Run: headless pygame with SDL's dummy video driver; simulated clock (each Clock.tick advances the game by its frame time, no real sleeping); random seed 0; keys injected as events and as key.get_pressed() state; no mouse input.
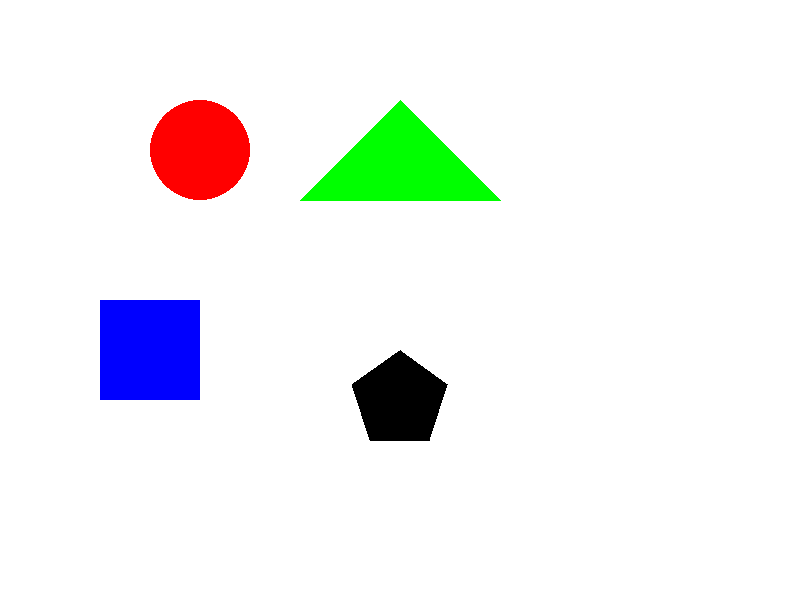
Frame 1 of 4 · flips 1–60 · no input
Frame 2 of 4 · flips 61–180 · tapped SPACE, RETURN · held RIGHT (→), D · screen unchanged from frame 1, image omitted
Frame 3 of 4 · flips 181–300 · held DOWN (↓), S · screen unchanged from frame 2, image omitted
Frame 4 of 4 · flips 301–420 · held LEFT (←), A, UP (↑), W · screen unchanged from frame 3, image omitted

The pygame program that drew these frames:

import pygame
import sys
import math

# Initialize Pygame
pygame.init()

# Set up the display
width, height = 800, 600
screen = pygame.display.set_mode((width, height))

pygame.display.set_caption("Drawing Shapes")

# Colors
WHITE = (255, 255, 255)
BLACK = (0, 0, 0)
RED = (255, 0, 0)
GREEN = (0, 255, 0)
BLUE = (0, 0, 255)

# Main loop
def draw_shapes():
    screen.fill(WHITE)  # Fill the screen with white color

    # Draw circle
    pygame.draw.circle(screen, RED, (200, 150), 50)  # (x, y), radius

    # Draw triangle
    pygame.draw.polygon(screen, GREEN, [(400, 100), (300, 200), (500, 200)])

    # Draw square
    pygame.draw.rect(screen, BLUE, (100, 300, 100, 100))  # (x, y, width, height)

    # Draw pentagon
    def draw_pentagon(center, size):
        vertices = []
        for i in range(5):
            angle = math.radians(-90 + (360 / 5) * i)
            x = center[0] + size * math.cos(angle)
            y = center[1] + size * math.sin(angle)
            vertices.append((x, y))
        pygame.draw.polygon(screen, BLACK, vertices)

    draw_pentagon((400, 400), 50)

    pygame.display.flip()  # Update the display

running = True
while running:
    for event in pygame.event.get():
        if event.type == pygame.QUIT:
            running = False

    draw_shapes()

pygame.quit()
sys.exit()
